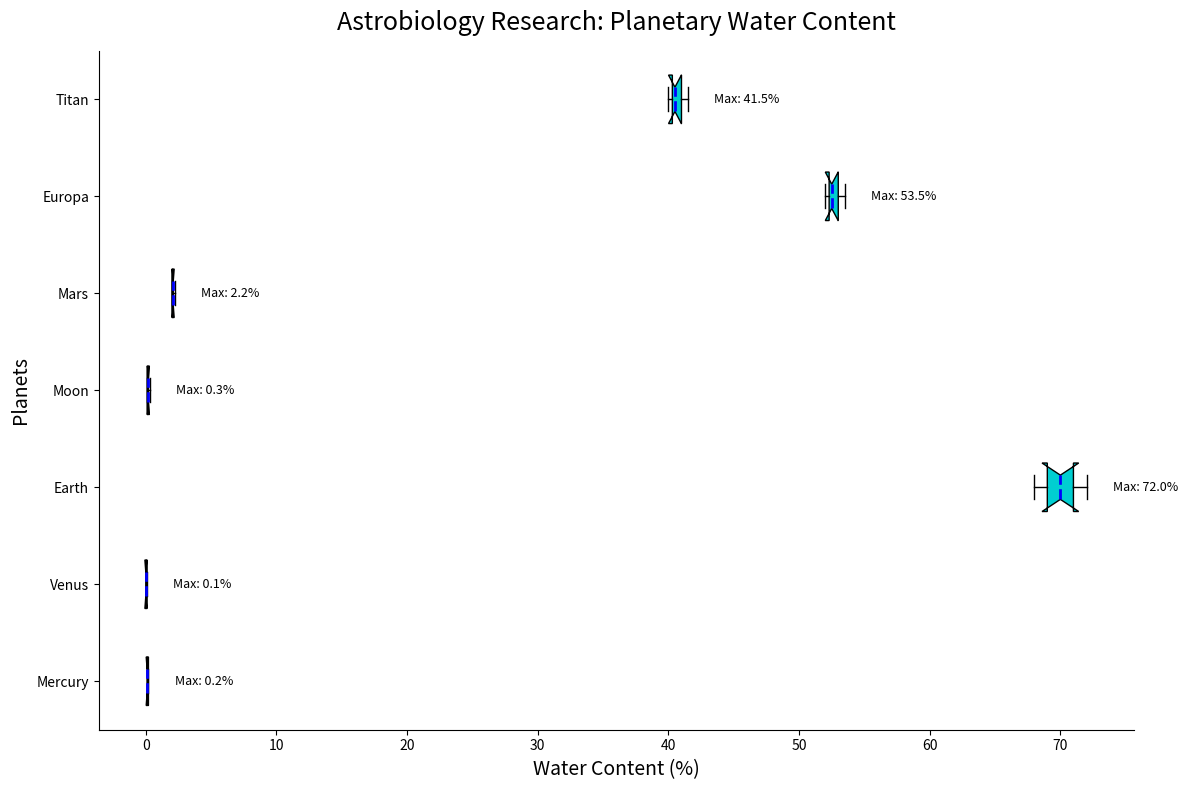

Recreate this plot in Python.
import matplotlib.pyplot as plt
import numpy as np

planets = ['Mercury', 'Venus', 'Earth', 'Moon', 'Mars', 'Europa', 'Titan']

water_content_data = [
    [0.1, 0.1, 0.2, 0.2, 0.1],          # Mercury
    [0.0, 0.0, 0.1, 0.1, 0.0],          # Venus
    [70.0, 68.0, 72.0, 71.0, 69.0],     # Earth
    [0.1, 0.2, 0.1, 0.3, 0.2],          # Moon
    [2.0, 2.1, 2.2, 2.0, 2.1],          # Mars
    [52.5, 53.0, 52.0, 53.5, 52.3],     # Europa
    [40.0, 41.0, 40.5, 41.5, 40.3]      # Titan
]

fig, ax = plt.subplots(figsize=(12, 8))

# Plot the horizontal box plot
box = ax.boxplot(water_content_data, patch_artist=True, notch=True, vert=False, labels=planets)

single_color = '#00CED1'
for patch in box['boxes']:
    patch.set_facecolor(single_color)

plt.setp(box['medians'], color='blue', linestyle='--', linewidth=2)

ax.set_title("Astrobiology Research: Planetary Water Content", fontsize=18, fontweight='normal', pad=15)
ax.set_xlabel("Water Content (%)", fontsize=14)
ax.set_ylabel("Planets", fontsize=14)

ax.grid(visible=True, linestyle='-', alpha=0.3, which='minor', linewidth=0.5)

for i, planet in enumerate(planets):
    max_val = max(water_content_data[i])
    ax.text(max_val + 2, i + 1, f'Max: {max_val:.1f}%', va='center', fontsize=9, color='black')

ax.spines['top'].set_visible(False)
ax.spines['right'].set_visible(False)

plt.tight_layout()
plt.show()
